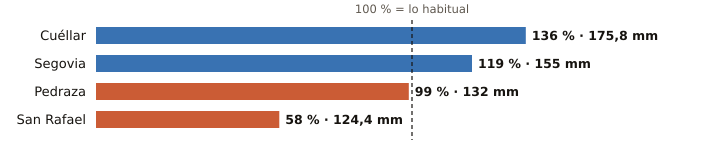

Source data for this figure (header and first rows):
estacion, provincia, indicativo, mm_otono, referencia_mm, pct, periodo_referencia, hasta, hora
Cuéllar, Segovia, 2192C, 175.8, 129.5, 136, 2009-2025, 2026-11-28, 8
Segovia, Segovia, 2465, 155.0, 129.9, 119, 1991-2020, 2026-11-28, 9
Pedraza, Segovia, 2182C, 132.0, 133.2, 99, 2008-2025, 2026-11-28, 5
San Rafael, Segovia, 2471Y, 124.4, 213.9, 58, 2003-2025, 2026-11-28, 4
